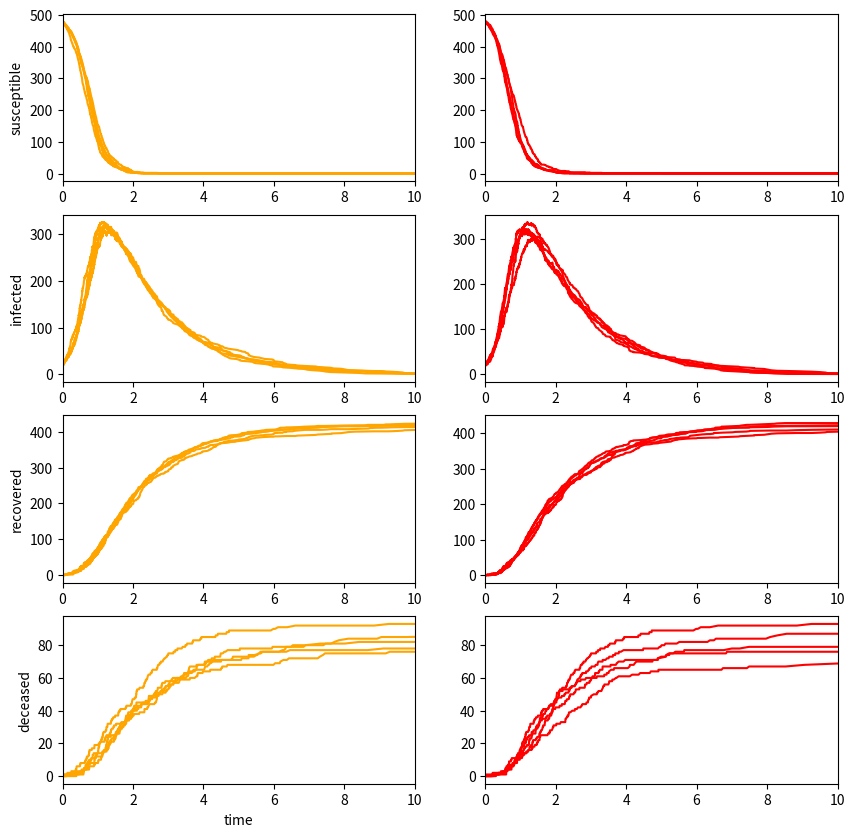
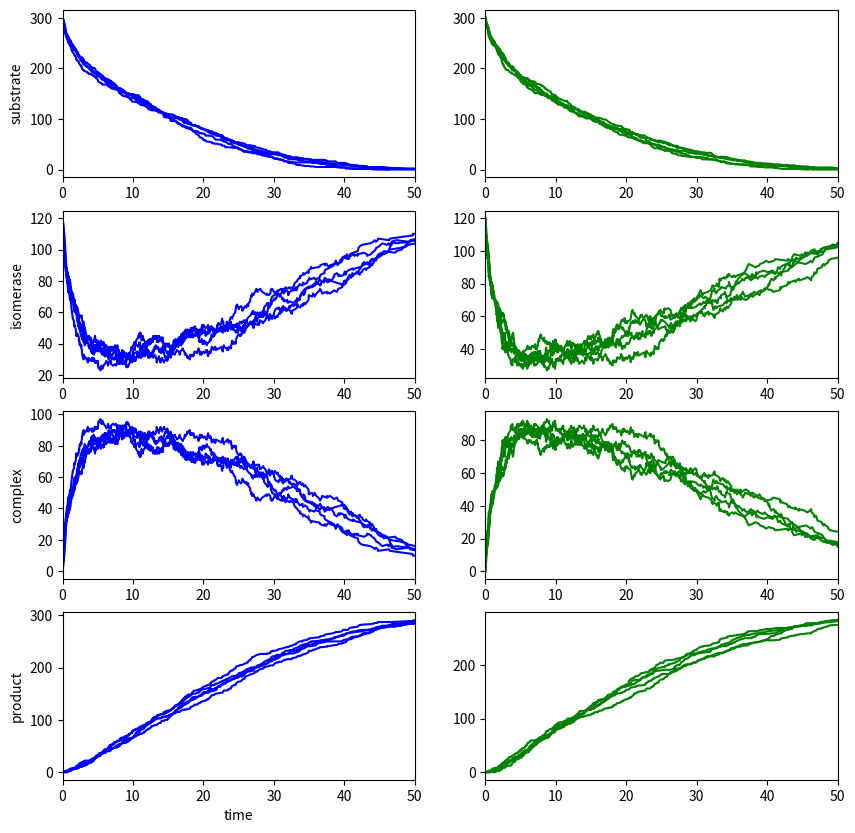

Source code (Python) for these figures, in order:
class SSAModel(dict):
    """Container for SSA model"""

    def __init__(
        self,
        initial_conditions,
        propensities,
        stoichiometry,
        max_duration=None
    ):
        """Initialize model"""

        # populate the model
        super().__init__(**initial_conditions)

        # set maximum simulation time for any trajectory
        self.max_duration = max_duration

        # cat then sort propens and stoichs in event lists
        self.events = list()
        self.excluded_events = list()
        for event, propensity in propensities.items():
            if propensity(self) == 0.0:
                self.excluded_events.append(
                    (
                        event,
                        stoichiometry[event],
                        propensity
                    )
                )
            else:
                self.events.append(
                    (
                        event,
                        stoichiometry[event],
                        propensity
                    )
                )

    def exit(self):
        """Return True to break out of trajectory"""

        # return True if there is no time left
        if self.max_duration is not None:
            if self["time"][-1] >= self.max_duration:
                return True

        # return True if no more reactions
        if len(self.events) == 0:
            return True
        else:
            return False

    def curate(self):
        """Validate and invalidate elementary events"""
        
        # evaulate possible reactions
        events = []
        while len(self.events) > 0:
            event = self.events.pop()
            if event[2](self) == 0:
                self.excluded_events.append(event)
            else:
                events.append(event)
        self.events = events

        # evaluate impossible reactions
        excluded_events = []
        while len(self.excluded_events) > 0:
            event = self.excluded_events.pop()
            if event[2](self) > 0:
                self.events.append(event)
            else:
                excluded_events.append(event)
        self.excluded_events = excluded_events

    def reset(self):
        """Clear the trajectory"""

        # reset species to initial conditions
        for key in self:
            del self[key][1:]

        # reset reactions per initial conditions
        self.curate()
        

from math import log
from random import random


class SSA:
    """Container for SSAs"""

    def __init__(self, model, seed=1234):
        """Initialize container with model"""
        self.model = model
        self.random = random

    def direct(self):
        """Indefinite generator of direct-method trajectories"""
        while True:
            while not self.model.exit():
                
                # evaluate weights and partition
                weights = [
                    (rxn, sto, pro(self.model))
                    for (rxn, sto, pro)
                    in self.model.events
                ]
                partition = sum(w[-1] for w in weights)

                # evaluate sojourn time
                sojourn = log(
                    1.0 / self.random()
                ) / partition
                self.model["time"].append(
                    self.model["time"][-1] + sojourn
                )

                # evaluate the event
                partition = partition * self.random()
                while partition >= 0.0:
                    rxn, sto, pro = weights.pop()
                    partition -= pro
                for species, delta in sto.items():
                    self.model[species].append(
                        self.model[species][-1] + delta
                    )

                self.model.curate()
            yield self.model
            self.model.reset()
            
    def first_reaction(self):
        """Indefinite generator of 1st-reaction trajectories"""
        while True:
            while not self.model.exit():

                # evaluate next reaction times
                times = [
                    (
                        log(
                            1.0 / self.random()
                        ) / pro(self.model),
                        sto
                    )
                    for (rxn, sto, pro) in self.model.events
                ]
                times.sort()

                # evaluate reaction time
                self.model["time"].append(
                    self.model["time"][-1] + times[0][0]
                )

                # evaluate reaction
                for species, delta in times[0][1].items():
                    self.model[species].append(
                        self.model[species][-1] + delta
                    )

                self.model.curate()
            yield self.model
            self.model.reset()


# initial species counts and measurement time
initital_conditions = {
    "s": [480], # susceptible individuals
    "i": [20], # infected individuals
    "r": [0], # recovered individuals
    "d": [0], # dead individuals
    "time": [0.0],
}


# propensity functions, note
# alpha = 0.01
# beta = 0.1
# gamma = 0.5
propensities = {
    0: lambda d: 0.01 * d["s"][-1] * d["i"][-1],
    1: lambda d: 0.1 * d["i"][-1],
    2: lambda d: 0.5 * d["i"][-1],
}


# change in species for each propensity
stoichiometry = {
    0: {"s": -1, "i": 1, "r": 0, "d": 0},
    1: {"s": 0, "i": -1, "r": 0, "d": 1},
    2: {"s": 0, "i": -1, "r": 1, "d": 0},
}

# NOTE:
# in event 0, one susceptible individual becomes infected
# in event 1: one infected individual becomes dead
# in event 2: one infected individual becomes recovered


# instantiate the epidemic SSA model
epidemic = SSAModel(
    initital_conditions,
    propensities,
    stoichiometry
)


# instantiate the SSA container with model,
# letting the PRNG default to Mersenne
epidemic_generator = SSA(epidemic)


from matplotlib import pyplot

pyplot.show() # peculiarity of nbconvert :/

# configure figure object
pyplot.figure(figsize=(10,10), dpi=200)


# make a subplot for susceptible individuals
axes_s = pyplot.subplot(421)
axes_s.set_xlim(0,10)
axes_s.set_ylabel("susceptible")

# make a subplot for infected individuals
axes_i = pyplot.subplot(423)
axes_i.set_xlim(0,10)
axes_i.set_ylabel("infected")

# make a subplot for recovered individuals
axes_r = pyplot.subplot(425)
axes_r.set_xlim(0,10)
axes_r.set_ylabel("recovered")

# make a subplot for deceased individuals
axes_d = pyplot.subplot(427)
axes_d.set_xlim(0,10)
axes_d.set_ylabel("deceased")
axes_d.set_xlabel("time")

# simulate and plot 5 direct-method trajectories
count = 0
for trajectory in epidemic_generator.direct():
    axes_s.plot(trajectory["time"], trajectory["s"], color="orange")
    axes_i.plot(trajectory["time"], trajectory["i"], color="orange")
    axes_r.plot(trajectory["time"], trajectory["r"], color="orange")
    axes_d.plot(trajectory["time"], trajectory["d"], color="orange")
    count += 1
    if count == 5: break
    
    
# make a subplot for susceptible individuals (1st-reaction)
axes_s1 = pyplot.subplot(422)
axes_s1.set_xlim(0,10)

# make a subplot for infected individuals (1st-reaction)
axes_i1 = pyplot.subplot(424)
axes_i1.set_xlim(0,10)

# make a subplot for recovered individuals (1st-reaction)
axes_r1 = pyplot.subplot(426)
axes_r1.set_xlim(0,10)

# make a subplot for deceased individuals (1st-reaction)
axes_d1 = pyplot.subplot(428)
axes_d1.set_xlim(0,10)

# simulate and plot 5 1st-reaction trajectories
for trajectory in epidemic_generator.first_reaction():
    axes_s1.plot(trajectory["time"], trajectory["s"], color="red")
    axes_i1.plot(trajectory["time"], trajectory["i"], color="red")
    axes_r1.plot(trajectory["time"], trajectory["r"], color="red")
    axes_d1.plot(trajectory["time"], trajectory["d"], color="red")
    count -= 1
    if count == 0: break

pyplot.show()


# initial species counts and measurement time
initital_conditions = {
    "s": [301], # substrate count
    "i": [120], # isomerase count
    "c": [0], # complex count
    "p": [0], # product count
    "time": [0.0],
}


# propensity functions for each event
propensities = {
    0: lambda d: 0.0017 * d["s"][-1] * d["i"][-1],
    1: lambda d: 0.0001 * d["c"][-1],
    2: lambda d: 0.1 * d["c"][-1],
}


# change in species for each event
stoichiometry = {
    0: {"s": -1, "i": -1, "c": 1, "p": 0},
    1: {"s": 1, "i": 1, "c": -1, "p": 0},
    2: {"s": 0, "i": 1, "c": -1, "p": 1},
}


# instantiate the reaction model
reaction = SSAModel(
    initital_conditions,
    propensities,
    stoichiometry,
    max_duration=50.0
)


# instantiate SSA container
reaction_generator = SSA(reaction)


# configure figure object
pyplot.figure(figsize=(10,10), dpi=200)


axes_s = pyplot.subplot(421)
axes_s.set_xlim(0,50)
axes_s.set_ylabel("substrate")

axes_i = pyplot.subplot(423)
axes_i.set_xlim(0,50)
axes_i.set_ylabel("isomerase")

axes_c = pyplot.subplot(425)
axes_c.set_xlim(0,50)
axes_c.set_ylabel("complex")

axes_p = pyplot.subplot(427)
axes_p.set_xlim(0,50)
axes_p.set_ylabel("product")
axes_p.set_xlabel("time")


# simulate and plot 5 trajectories with direct method
for trajectory in reaction_generator.direct():
    axes_s.plot(trajectory["time"], trajectory["s"], color="blue")
    axes_i.plot(trajectory["time"], trajectory["i"], color="blue")
    axes_c.plot(trajectory["time"], trajectory["c"], color="blue")
    axes_p.plot(trajectory["time"], trajectory["p"], color="blue")
    count += 1
    if count == 5: break
    
    
axes_s1 = pyplot.subplot(422)
axes_s1.set_xlim(0,50)

axes_i1 = pyplot.subplot(424)
axes_i1.set_xlim(0,50)

axes_c1 = pyplot.subplot(426)
axes_c1.set_xlim(0,50)

axes_p1 = pyplot.subplot(428)
axes_p1.set_xlim(0,50)

# simulate and plot 5 trajectories with 1st-reaction method
for trajectory in reaction_generator.first_reaction():
    axes_s1.plot(trajectory["time"], trajectory["s"], color="green")
    axes_i1.plot(trajectory["time"], trajectory["i"], color="green")
    axes_c1.plot(trajectory["time"], trajectory["c"], color="green")
    axes_p1.plot(trajectory["time"], trajectory["p"], color="green")
    count -= 1
    if count == 0: break


pyplot.show()
